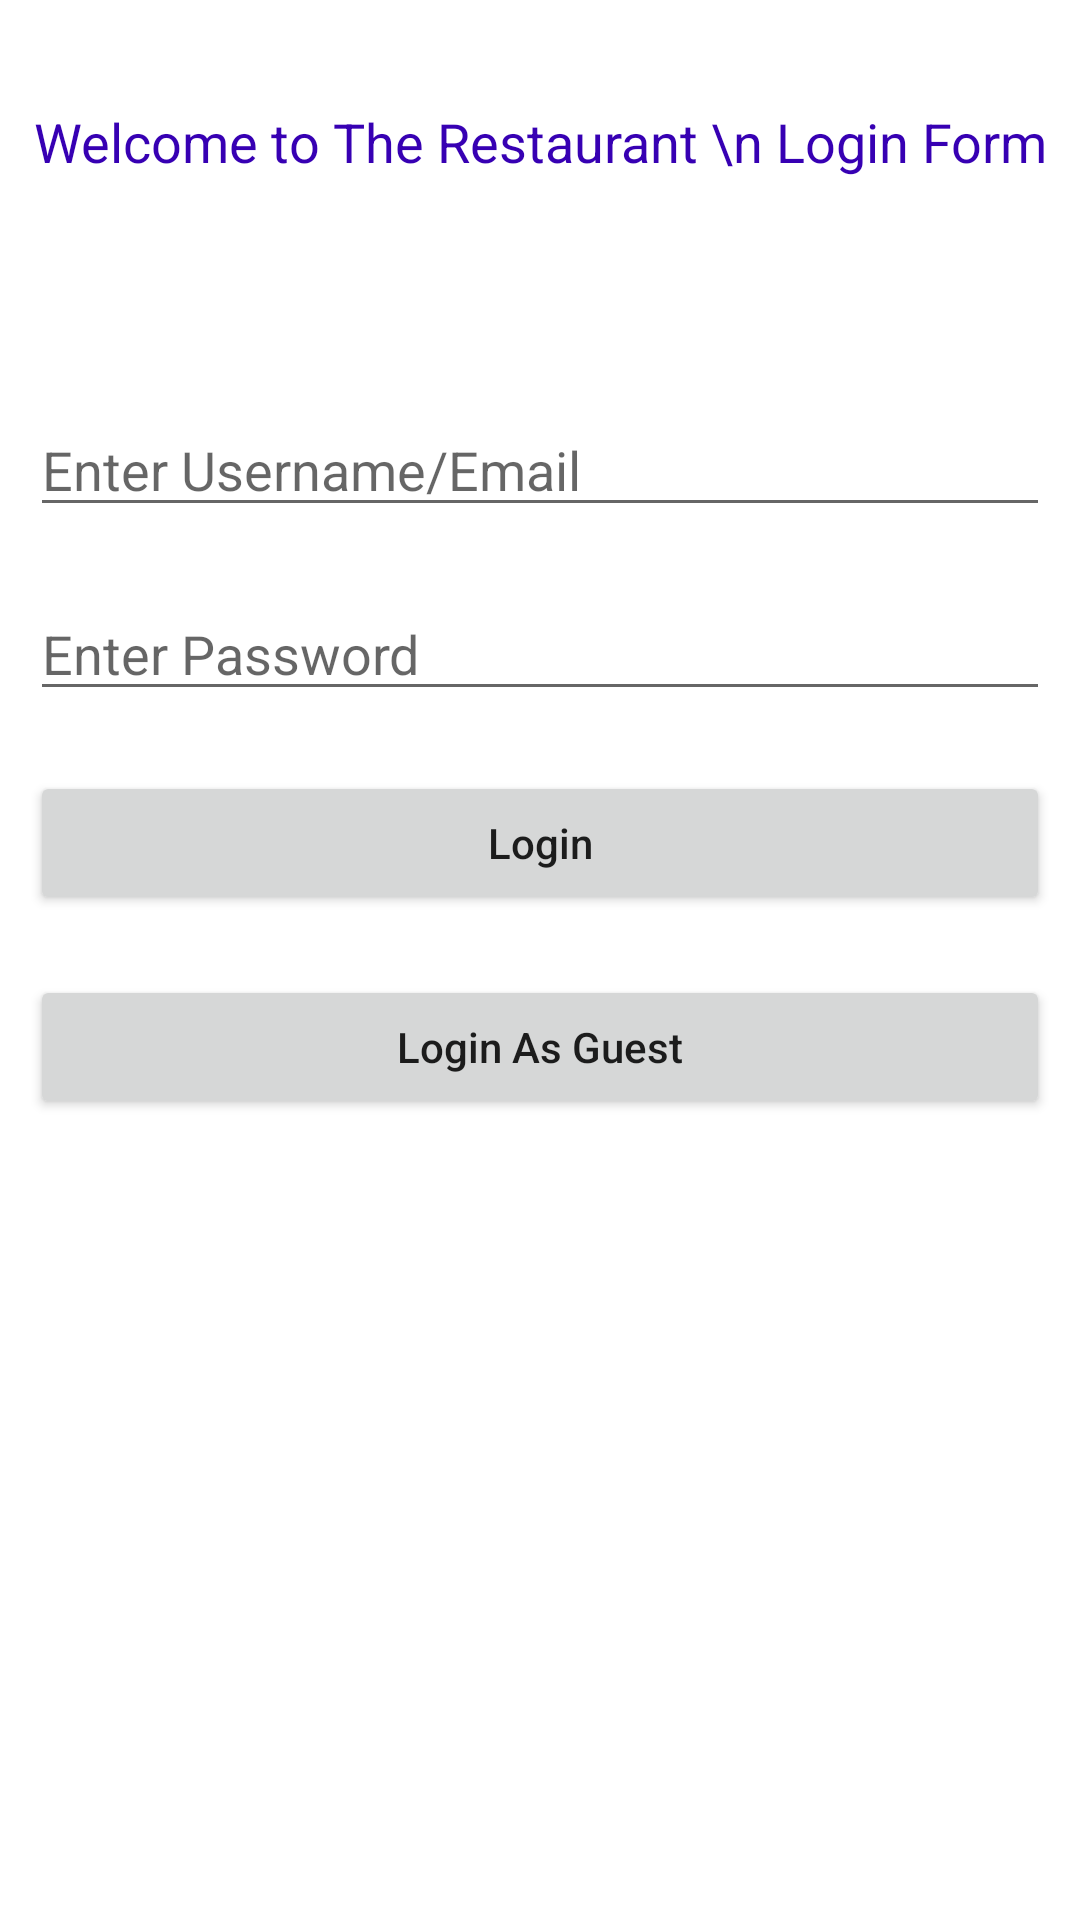

Produce the Android XML layout that renders to this screen, including the resource entries it uses.
<!-- AndroidManifest.xml: application theme Theme.ProjectRestaurant -->
<!-- res/layout/activity_main.xml -->
<?xml version="1.0" encoding="utf-8"?>
<RelativeLayout
    xmlns:android="http://schemas.android.com/apk/res/android"
    xmlns:tools="http://schemas.android.com/tools"
    android:layout_width="match_parent"
    android:layout_height="match_parent"
    tools:context=".MainActivity">

    <TextView
        android:id="@+id/idTVHeader"
        android:layout_width="match_parent"
        android:layout_height="wrap_content"
        android:layout_marginTop="30dp"
        android:gravity="center_horizontal"
        android:padding="5dp"
        android:text="Welcome to The Restaurant \n Login Form"
        android:textAlignment="center"
        android:textColor="@color/purple_700"
        android:textSize="18sp" />

    <TextView
        android:id="@+id/errorLogin"
        android:layout_width="match_parent"
        android:layout_height="wrap_content"
        android:layout_below="@id/idTVHeader"
        android:visibility="invisible"
        />

    <EditText
        android:id="@+id/editEmail"
        android:layout_width="match_parent"
        android:layout_height="wrap_content"
        android:layout_below="@id/idTVHeader"
        android:layout_marginStart="10dp"
        android:layout_marginTop="70dp"
        android:layout_marginEnd="10dp"
        android:hint="Enter Username/Email"
        android:inputType="textEmailAddress" />

    
    <EditText
        android:id="@+id/editPassword"
        android:layout_width="match_parent"
        android:layout_height="wrap_content"
        android:layout_below="@id/editEmail"
        android:layout_marginStart="10dp"
        android:layout_marginTop="20dp"
        android:layout_marginEnd="10dp"
        android:hint="Enter Password"
        android:inputType="textPassword" />

    
    <Button
        android:id="@+id/btnLoginAsStaff"
        android:layout_width="match_parent"
        android:layout_height="wrap_content"
        android:layout_below="@id/editPassword"
        android:layout_marginStart="10dp"
        android:layout_marginTop="20dp"
        android:layout_marginEnd="10dp"
        android:text="Login"
        android:textAllCaps="false"
        android:onClick="clickToLogin"/>

    <Button
        android:id="@+id/idBtnLoginAsGuest"
        android:layout_width="match_parent"
        android:layout_height="wrap_content"
        android:layout_below="@id/btnLoginAsStaff"
        android:layout_marginStart="10dp"
        android:layout_marginTop="20dp"
        android:layout_marginEnd="10dp"
        android:text="Login As Guest"
        android:textAllCaps="false"
        android:onClick="clickToLoginAsGuest"/>

</RelativeLayout>
<!-- resources referenced by this layout -->
<resources>
  <style name="Theme.ProjectRestaurant" parent="Theme.MaterialComponents.DayNight.DarkActionBar">
          
          <item name="colorPrimary">@color/purple_500</item>
          <item name="colorPrimaryVariant">@color/purple_700</item>
          <item name="colorOnPrimary">@color/white</item>
          
          <item name="colorSecondary">@color/teal_200</item>
          <item name="colorSecondaryVariant">@color/teal_700</item>
          <item name="colorOnSecondary">@color/black</item>
          
          <item name="android:statusBarColor" tools:targetApi="l">?attr/colorPrimaryVariant</item>
          
      </style>
  <!-- not gathered from this repository: default colours our renderer supplied (Android Studio template values) -->
  <color name="purple_500">#FF6200EE</color>
  <color name="purple_700">#FF3700B3</color>
  <color name="teal_200">#FF03DAC5</color>
  <color name="teal_700">#FF018786</color>
  <color name="black">#FF000000</color>
  <color name="white">#FFFFFFFF</color>
</resources>
